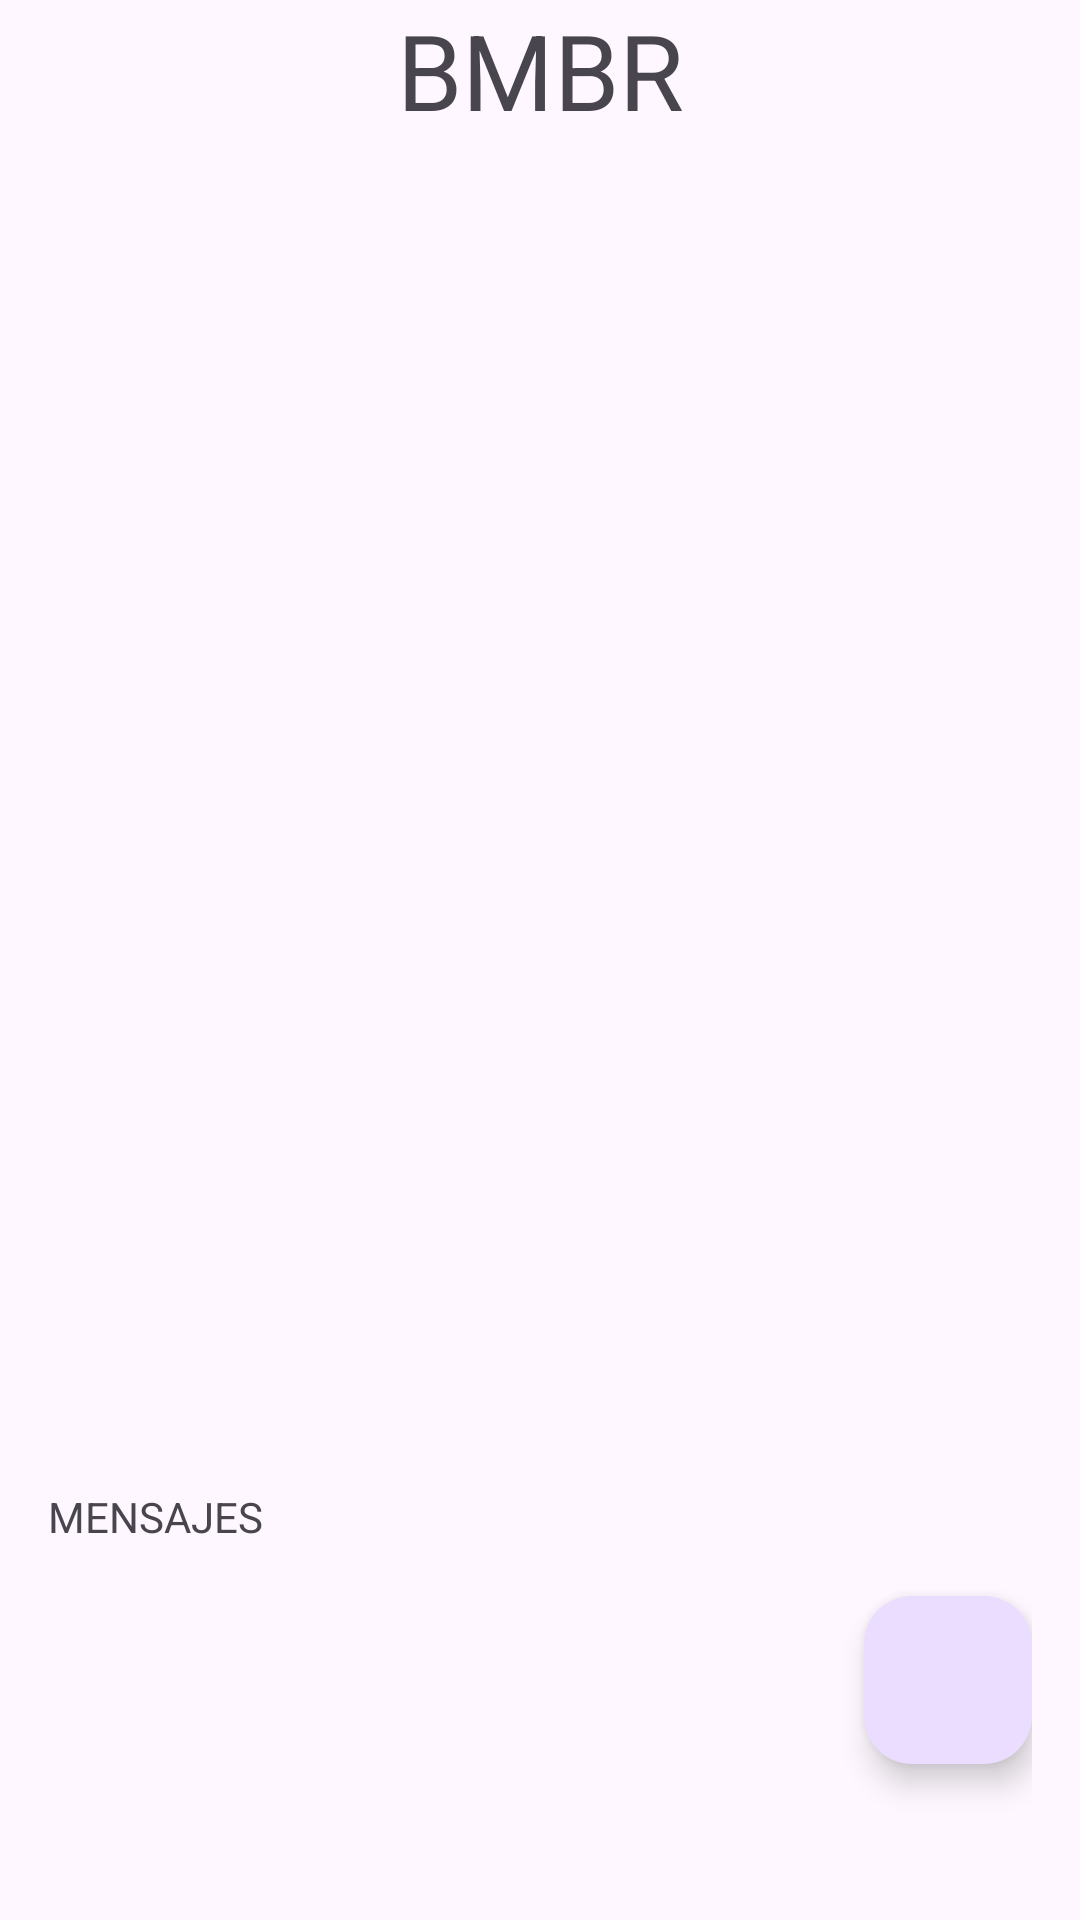

Write the Android layout XML for this screen, with the resource values it uses.
<!-- AndroidManifest.xml: application theme Theme.BuscaminasBR -->
<!-- res/layout/activity_buscaminas_mv.xml -->
<?xml version="1.0" encoding="utf-8"?>
<androidx.constraintlayout.widget.ConstraintLayout xmlns:android="http://schemas.android.com/apk/res/android"
    xmlns:app="http://schemas.android.com/apk/res-auto"
    xmlns:tools="http://schemas.android.com/tools"
    android:id="@+id/main"
    android:layout_width="match_parent"
    android:layout_height="match_parent"
    tools:context=".Buscaminas_MV">

    <LinearLayout
        android:layout_width="match_parent"
        android:layout_height="match_parent"
        android:orientation="vertical">

        <RelativeLayout
            android:id="@+id/mv_relative_layout"
            android:layout_width="match_parent"
            android:layout_height="0dp"
            android:layout_weight="3">

            <TextView
                android:id="@+id/textView"
                android:layout_width="match_parent"
                android:layout_height="wrap_content"
                android:gravity="center"
                android:text="@string/title_buscaminas_mv_text"
                android:textSize="35sp" />
        </RelativeLayout>

        <androidx.constraintlayout.widget.ConstraintLayout
            android:layout_width="match_parent"
            android:layout_height="0dp"
            android:layout_weight="1"
            android:padding="16dp">

            <ScrollView
                android:id="@+id/scrollView4"
                android:layout_width="0dp"
                android:layout_height="match_parent"
                android:layout_weight="3"
                app:layout_constraintEnd_toStartOf="@+id/mv_fab_add_message"
                app:layout_constraintStart_toStartOf="parent"
                tools:layout_editor_absoluteY="16dp">

                <LinearLayout
                    android:id="@+id/mv_ll_messages"
                    android:layout_width="match_parent"
                    android:layout_height="wrap_content"
                    android:orientation="vertical">

                    <TextView
                        android:id="@+id/textView4"
                        android:layout_width="match_parent"
                        android:layout_height="wrap_content"
                        android:text="@string/messages_title_text" />
                </LinearLayout>
            </ScrollView>

            <com.google.android.material.floatingactionbutton.FloatingActionButton
                android:id="@+id/mv_fab_add_message"
                android:layout_width="0dp"
                android:layout_height="wrap_content"
                android:layout_gravity="center"
                android:layout_weight="1"
                android:clickable="true"
                android:contentDescription="@string/fab_transformation_scrim_behavior"
                android:focusable="true"
                android:padding="15dp"
                app:layout_constraintBottom_toBottomOf="parent"
                app:layout_constraintEnd_toEndOf="parent"
                app:layout_constraintTop_toTopOf="parent"
                app:srcCompat="@drawable/add_message" />
        </androidx.constraintlayout.widget.ConstraintLayout>
    </LinearLayout>
</androidx.constraintlayout.widget.ConstraintLayout>
<!-- resources referenced by this layout -->
<resources>
  <string name="messages_title_text">MENSAJES</string>
  <string name="title_buscaminas_mv_text">BMBR</string>
  <style name="Theme.BuscaminasBR" parent="Base.Theme.BuscaminasBR" />
  <style name="Base.Theme.BuscaminasBR" parent="Theme.Material3.DayNight.NoActionBar">
          
          
      </style>
</resources>
